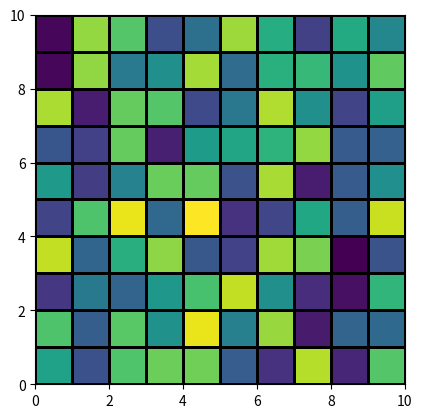

Write the Python code that produced this figure.
import matplotlib.pyplot as plt
import numpy as np


if __name__ == '__main__':

    # plt.figure()
    # im = plt.imshow(np.reshape(np.random.rand(100), newshape=(10,10)),
    #                 interpolation='none', vmin=0, vmax=1, aspect='equal')
    #
    # ax = plt.gca()
    #
    # # Major ticks
    # ax.set_xticks(np.arange(0, 10, 1))
    # ax.set_yticks(np.arange(0, 10, 1))
    #
    # # Labels for major ticks
    # ax.set_xticklabels(np.arange(1, 11, 1))
    # ax.set_yticklabels(np.arange(1, 11, 1))
    #
    # # Minor ticks
    # ax.set_xticks(np.arange(-.5, 10, 1), minor=True)
    # ax.set_yticks(np.arange(-.5, 10, 1), minor=True)
    #
    # # Gridlines based on minor ticks
    # ax.grid(which='both', color='w', linestyle='-', linewidth=2)
    #
    # # Remove minor ticks
    # ax.tick_params(which='minor', bottom=False, left=False)

    data = np.random.rand(10, 10)
    plt.pcolormesh(data, edgecolors='k', linewidth=2)
    ax = plt.gca()
    ax.set_aspect('equal')

    plt.show()
